Run: headless pygame with SDL's dummy video driver; simulated clock (each Clock.tick advances the game by its frame time, no real sleeping); random seed 0; keys injected as events and as key.get_pressed() state; mouse plan: one left click at the window centre at the start of phase 2, then a move to the lower-right quarter at the start of phase 3.
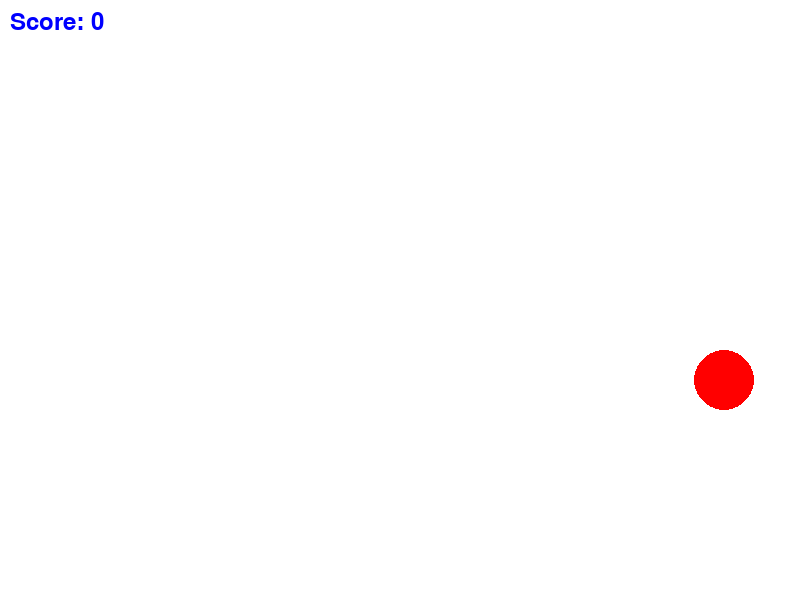
Frame 1 of 4 · flips 1–60 · no input
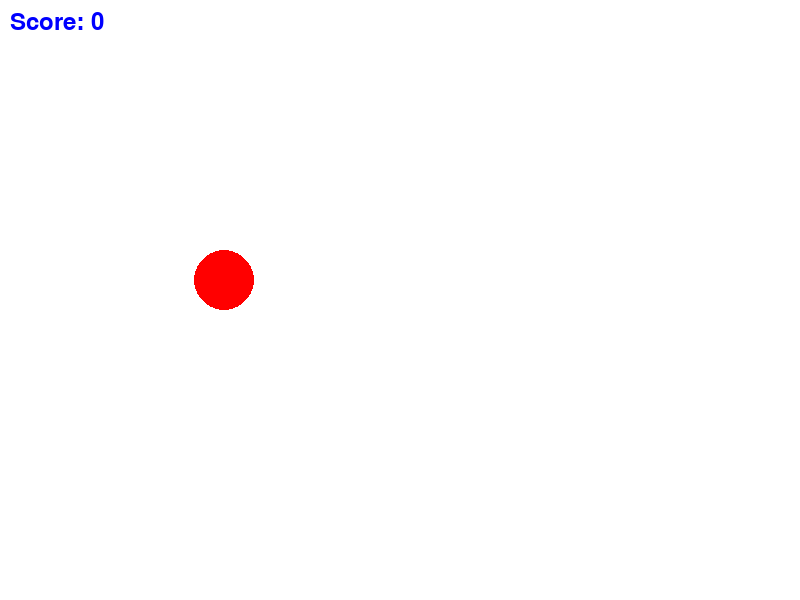
Frame 2 of 4 · flips 61–180 · clicked the window centre · tapped SPACE, RETURN · held RIGHT (→), D
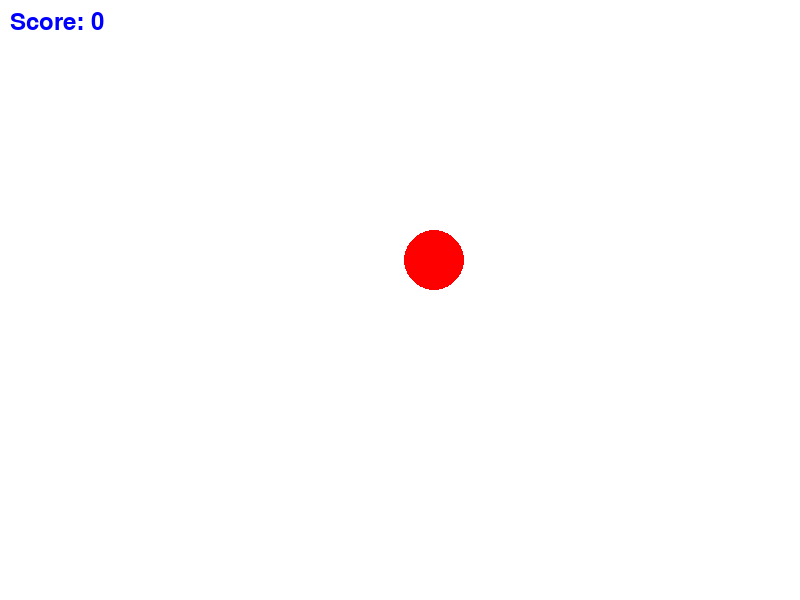
Frame 3 of 4 · flips 181–300 · moved the mouse to the lower-right quarter · held DOWN (↓), S
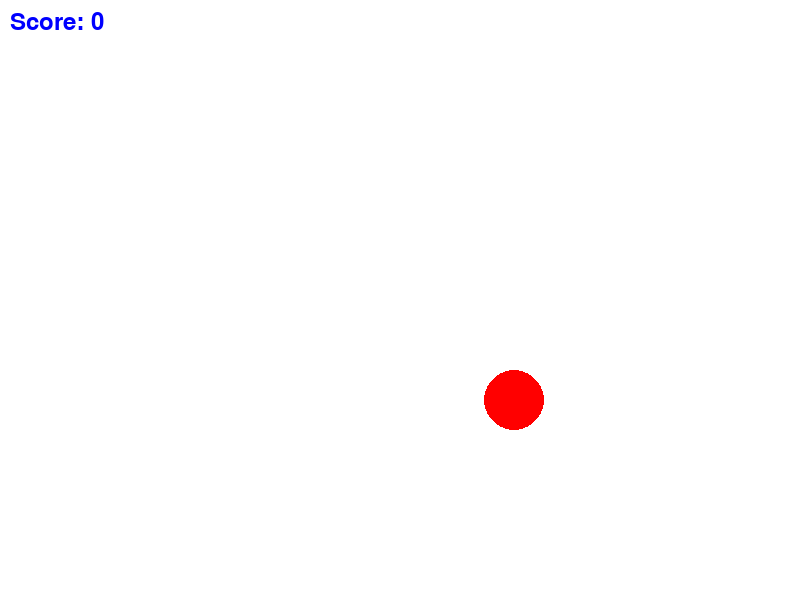
Frame 4 of 4 · flips 301–420 · held LEFT (←), A, UP (↑), W

The pygame program that drew these frames:

import pygame
import sys
import random

# Initialize Pygame
pygame.init()

# Screen setup
WIDTH, HEIGHT = 800, 600
screen = pygame.display.set_mode((WIDTH, HEIGHT))
pygame.display.set_caption("Click the Target!")

# Colors
WHITE = (255, 255, 255)
RED = (255, 0, 0)
BLUE = (0, 0, 255)

# Target (ball)
target_radius = 30
target_x = random.randint(target_radius, WIDTH - target_radius)
target_y = random.randint(target_radius, HEIGHT - target_radius)
target_dx = 5
target_dy = 5

# Score
score = 0
font = pygame.font.Font(None, 36)

def draw_target(x, y):
    pygame.draw.circle(screen, RED, (x, y), target_radius)

def show_score():
    score_text = font.render(f"Score: {score}", True, BLUE)
    screen.blit(score_text, (10, 10))

# Game loop
clock = pygame.time.Clock()
running = True

while running:
    screen.fill(WHITE)
    
    # Handle events
    for event in pygame.event.get():
        if event.type == pygame.QUIT:
            running = False
        if event.type == pygame.MOUSEBUTTONDOWN:
            mouse_x, mouse_y = pygame.mouse.get_pos()
            distance = ((mouse_x - target_x) ** 2 + (mouse_y - target_y) ** 2) ** 0.5
            if distance <= target_radius:
                score += 1
                target_x = random.randint(target_radius, WIDTH - target_radius)
                target_y = random.randint(target_radius, HEIGHT - target_radius)
                target_dx = random.choice([-5, 5])
                target_dy = random.choice([-5, 5])
    
    # Move the target
    target_x += target_dx
    target_y += target_dy
    
    # Bounce off edges
    if target_x <= target_radius or target_x >= WIDTH - target_radius:
        target_dx *= -1
    if target_y <= target_radius or target_y >= HEIGHT - target_radius:
        target_dy *= -1
    
    # Draw everything
    draw_target(target_x, target_y)
    show_score()
    
    pygame.display.flip()
    clock.tick(60)  # 60 FPS

pygame.quit()
sys.exit()
